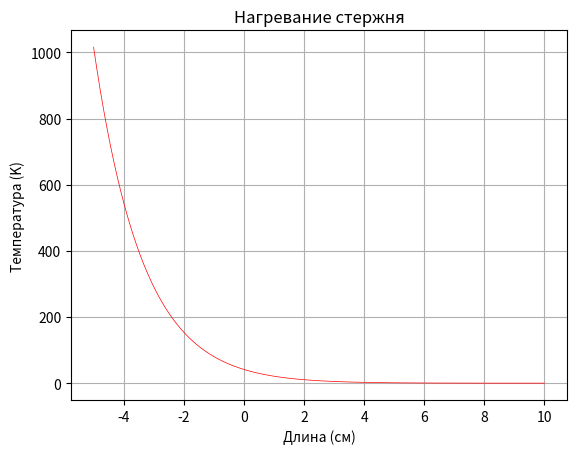

Source code (Python):
from numpy import arange
import matplotlib.pyplot as plt

class Data:
    x0 = -5
    l = 10           # Длина стержня (cm)
    R = 0.5          # Радиус стержня (cm)
    Tenv = 0       # Температура окружающей среды (K)
    F0 = 50        # Плотность теплового потока (W / (cm^2 * K))
    k0 = 0.1         # Коэффициент теплопроводности в начале стержня (W / (cm * K))
    kN = 0.2         # Коэффициент теплопроводности в конце стержня (W / (cm * K))
    alpha0 = 1e-2    # Коэффициент теплоотдачи в начале стержня (W / (cm^2 * K))
    alphaN = 9e-2  # Коэффициент теплоотдачи в конце стержня (W / (cm^2 * K))
    h = 0.0001
    bk = (kN * l) / (kN - k0)
    ak = - k0 * bk
    b_alpha = (alphaN * l) / (alphaN - alpha0)
    a_alpha = - alpha0 * b_alpha


    @staticmethod
    def k(x):
        return Data.ak / (x - Data.bk)

    @staticmethod
    def alpha(x):
        return Data.a_alpha / (x - Data.b_alpha)

    @staticmethod
    def Xn_plus_half(x):
        return (2 * Data.k(x) * Data.k(x + Data.h)) / \
               (Data.k(x) + Data.k(x + Data.h))

    @staticmethod
    def Xn_minus_half(x):
        return (2 * Data.k(x) * Data.k(x - Data.h)) / \
               (Data.k(x) + Data.k(x - Data.h))

    @staticmethod
    def p(x):
        return 2 * Data.alpha(x) / Data.R

    @staticmethod
    def f(x):
        return 2 * Data.alpha(x) / Data.R * Data.Tenv


def thomas_algorithm(A, B, C, D, K0, M0, P0, KN, MN, PN):  # Tridiagonal matrix algorithm
    # Initial values
    xi = [None, - M0 / K0]
    eta = [None, P0 / K0]

    # Straight running
    for i in range(1, len(A)):
        x = C[i] / (B[i] - A[i] * xi[i])
        e = (D[i] + A[i] * eta[i]) / (B[i] - A[i] * xi[i])

        xi.append(x)
        eta.append(e)

    # print(xi)
    # print(eta)

    # Reverse running
    y = [(PN - MN * eta[-1]) / (KN + MN * xi[-1])]

    for i in range(len(A) - 2, -1, -1):
        y_i = xi[i + 1] *  y[0] + eta[i + 1]

        y.insert(0, y_i)

    return y





def left_boundary_conditions():
    X_half = Data.Xn_plus_half(Data.x0)
    p1 = Data.p(Data.x0 + Data.h)
    f1 = Data.f(Data.x0 + Data.h)

    p0 = Data.p(Data.x0)
    f0 = Data.f(Data.x0)

    p_half = (p0 + p1) / 2

    K0 = X_half + Data.h * Data.h * p_half / 8 + Data.h * Data.h * p0 / 4
    M0 = Data.h * Data.h * p_half / 8 - X_half
    P0 = Data.h * Data.F0 + Data.h * Data.h * (3 * f0 + f1) / 4

    return K0, M0, P0


def right__boundary_conditions():
    X_half = Data.Xn_minus_half(Data.l)

    pN = Data.p(Data.l)
    pN1 = Data.p(Data.l - Data.h)
    fN = Data.f(Data.l)
    fN1 = (2 * Data.alpha(Data.l - Data.h)) / Data.R * Data.Tenv

    KN = - (X_half + Data.alphaN * Data.h) / Data.h - Data.h * (5 * pN + pN1) / 16
    MN = X_half / Data.h - Data.h * (pN + pN1) / 16
    PN = - Data.alphaN * Data.Tenv - Data.h * (3 * fN + fN1) / 8

    return KN, MN, PN


def calc_coefficients():
    A = []
    B = []
    C = []
    D = []

    for i in arange(Data.x0, Data.l, Data.h):
        An = Data.Xn_minus_half(i) / Data.h
        Cn = Data.Xn_plus_half(i) / Data.h
        Bn = An + Cn + Data.p(i) * Data.h
        Dn = Data.f(i) * Data.h

        A.append(An)
        B.append(Bn)
        C.append(Cn)
        D.append(Dn)

    return A, B, C, D


if __name__ == "__main__":
    a, b, c, d = calc_coefficients()
    # print(a)
    # print(b)
    # print(c)
    # print(d)

    k0, m0, p0 = left_boundary_conditions()
    # print(k0)
    # print(m0)
    # print(p0)

    kN, mN, pN = right__boundary_conditions()
    # print(kN)
    # print(mN)
    # print(pN)

    T = thomas_algorithm(a, b, c, d, k0, m0, p0, kN, mN, pN)
##    print(T)
    x = arange(Data.x0, Data.l, Data.h)
##    print(x)
    plt.title('Нагревание стержня')
    plt.grid(True)
    plt.plot(x, T, 'r', linewidth=0.5)
    plt.xlabel("Длина (cм)")
    plt.ylabel("Температура (K)")

    plt.savefig("plot.png")

    plt.show()
